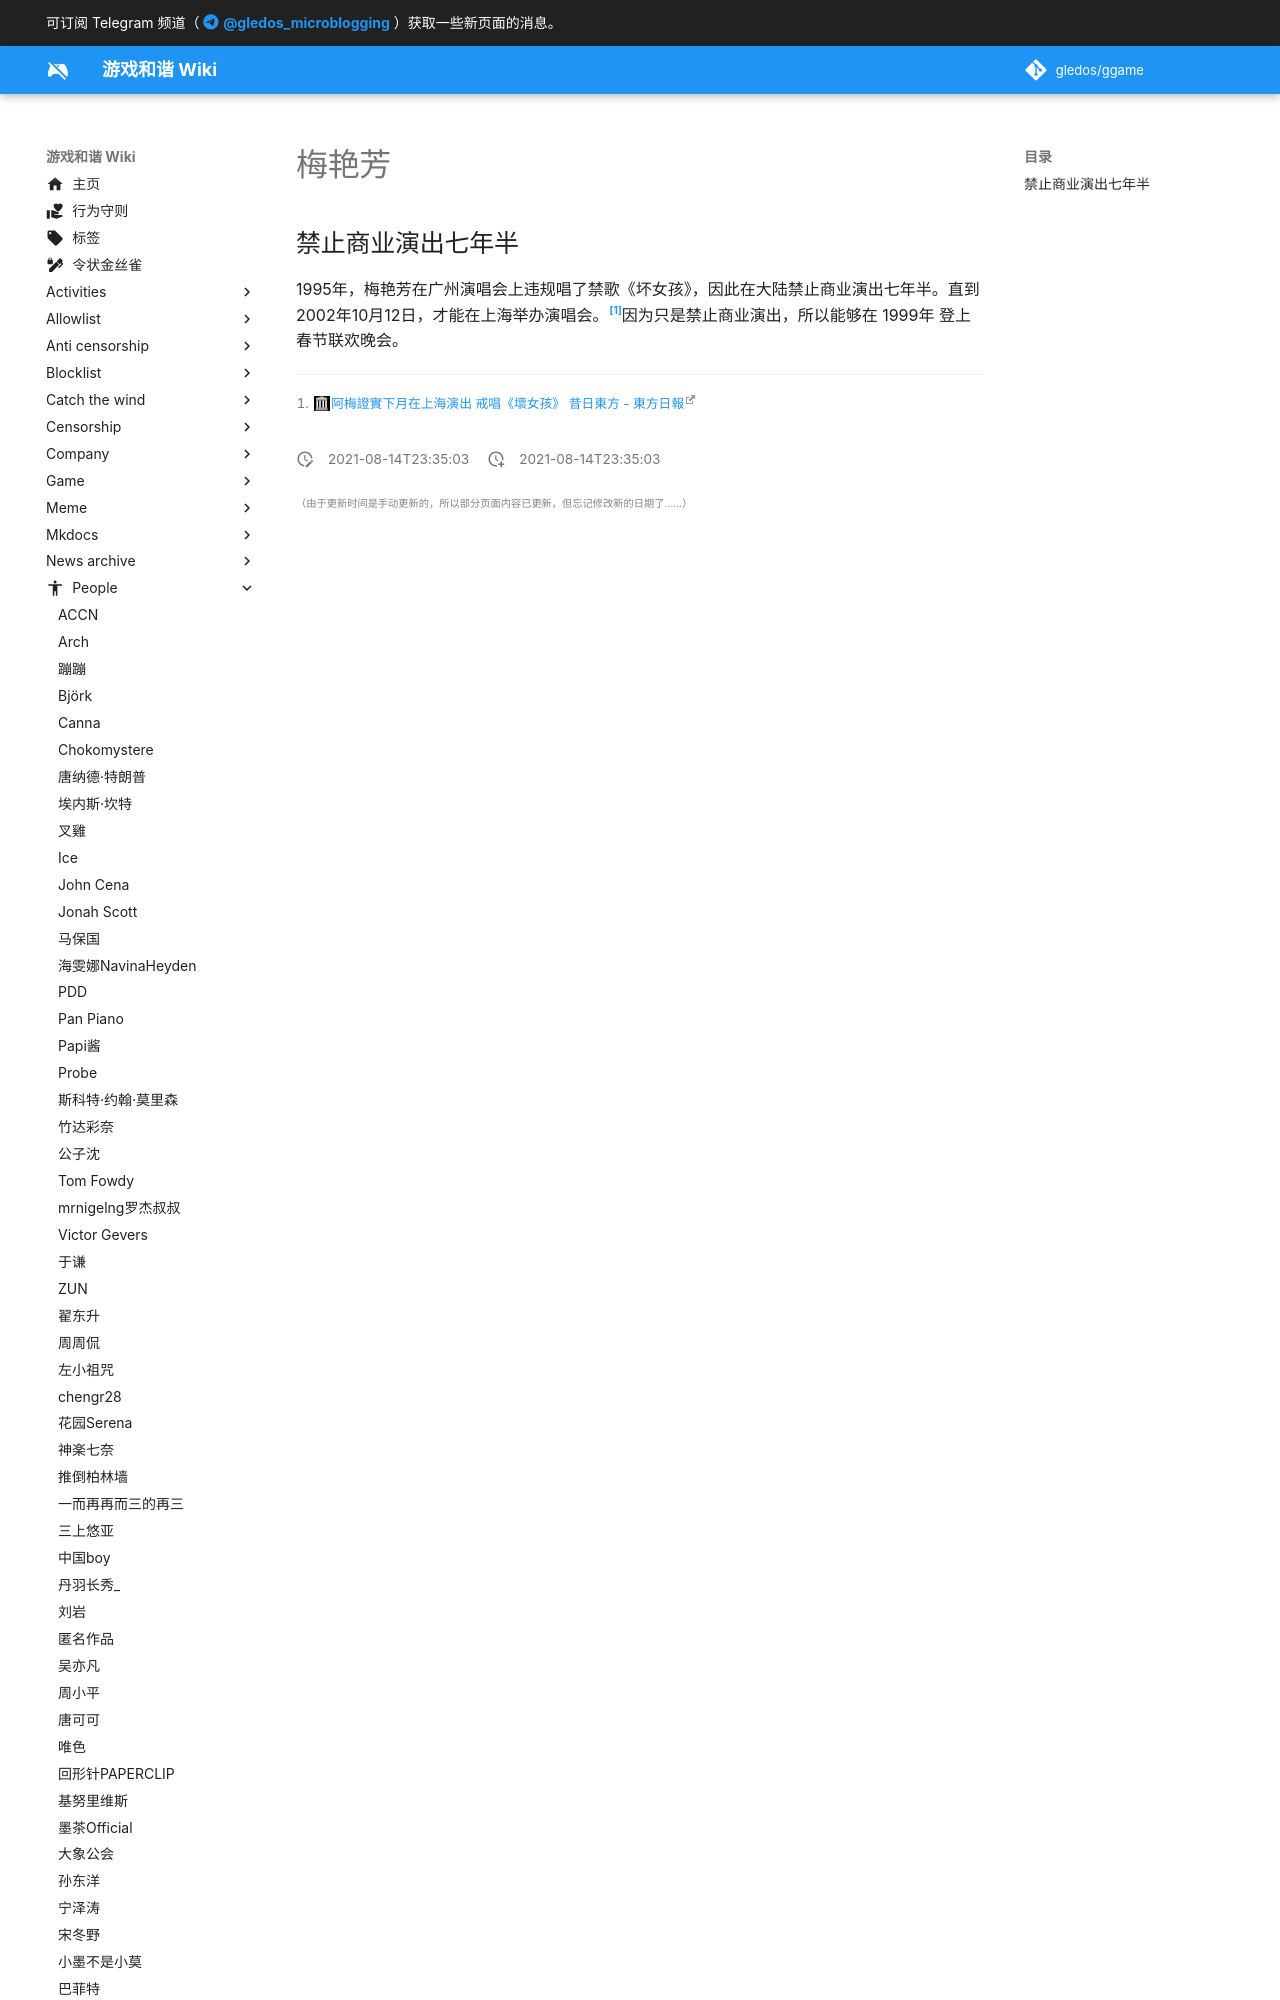

repository: gledos/ggame · page: people/梅艳芳.html · generator: mkdocs

---
title: 梅艳芳
description:
published: true
date: "2021-08-14T23:35:03"
特殊标签标记: #无标签
editor: markdown
dateCreated: "2021-08-14T23:35:03"
---

## 禁止商业演出七年半

1995年，梅艳芳在广州演唱会上违规唱了禁歌《坏女孩》，因此在大陆禁止商业演出七年半。直到 2002年10月12日，才能在上海举
